Run: headless pygame with SDL's dummy video driver; simulated clock (each Clock.tick advances the game by its frame time, no real sleeping); random seed 0; keys injected as events and as key.get_pressed() state; mouse plan: one left click at the window centre at the start of phase 2, then a move to the lower-right quarter at the start of phase 3.
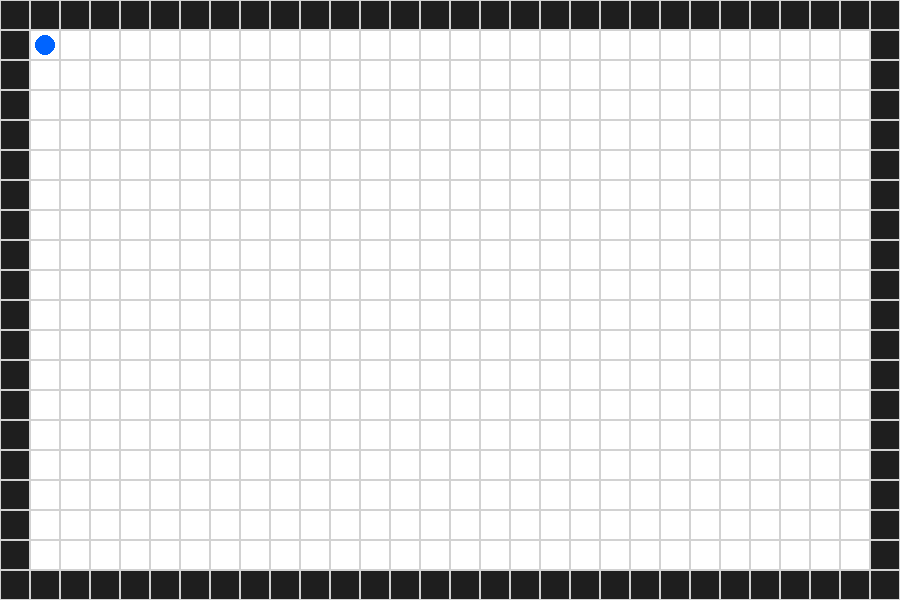
Frame 1 of 4 · flips 1–60 · no input
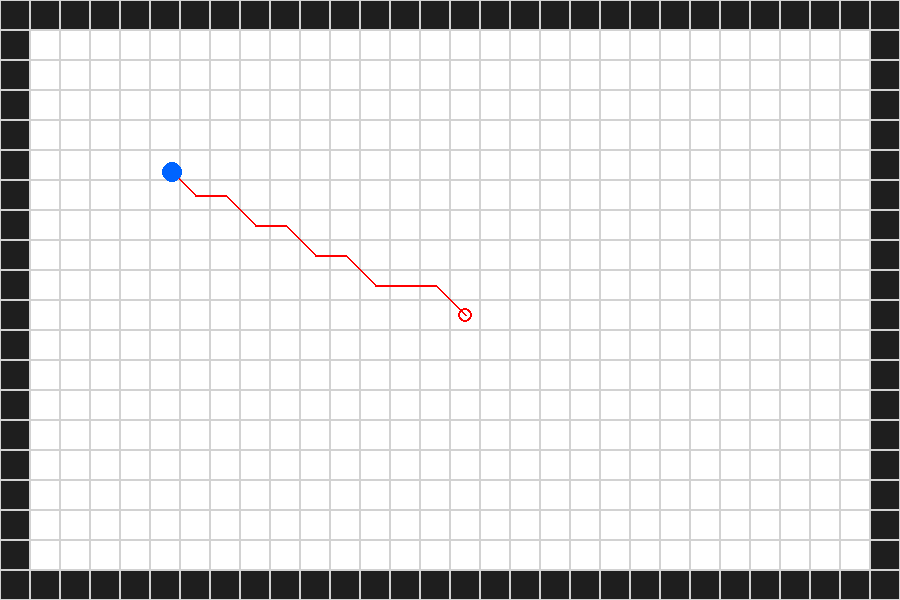
Frame 2 of 4 · flips 61–180 · clicked the window centre · tapped SPACE, RETURN · held RIGHT (→), D
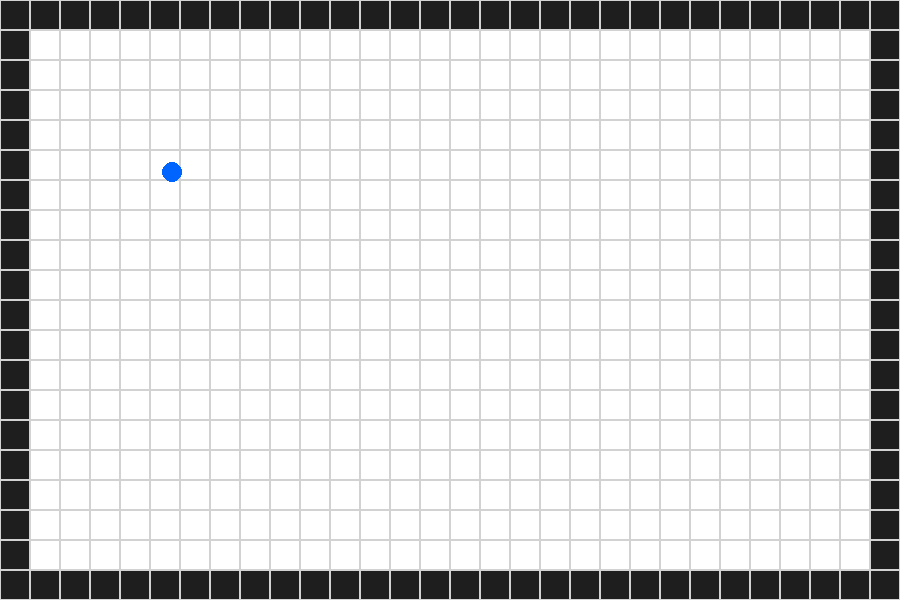
Frame 3 of 4 · flips 181–300 · moved the mouse to the lower-right quarter · held DOWN (↓), S
Frame 4 of 4 · flips 301–420 · held LEFT (←), A, UP (↑), W · screen unchanged from frame 3, image omitted

The pygame program that drew these frames:

import pygame
import math

# --- CONFIGURAZIONE ---
X_TOT, Y_TOT = 30, 20
DIM_NODO = 30
LARGHEZZA, ALTEZZA = X_TOT * DIM_NODO, Y_TOT * DIM_NODO
VELOCITA_ROBOT = 1.5 

# Colori
BIANCO, GRIGIO = (255, 255, 255), (210, 210, 210)
ROSSO, BLU = (255, 0, 0), (0, 100, 255)
NERO = (30, 30, 30)

class Nodo:
    def __init__(self, r, c):
        self.r, self.c = r, c
        self.x, self.y = c * DIM_NODO, r * DIM_NODO
        # Definiamo il centro una volta per tutte
        self.cx = self.x + DIM_NODO // 2
        self.cy = self.y + DIM_NODO // 2
        self.g = self.h = self.f = 0
        self.genitore = None
        self.tipo = "libero"

    def reset_calcoli(self):
        self.g = self.h = self.f = 0
        self.genitore = None

def algoritmo_a_star(griglia, inizio_pos_pixel, fine_pos_griglia):
    # Troviamo la cella basandoci su dove si trova il centro del robot
    c_inizio = int(inizio_pos_pixel[0] // DIM_NODO)
    r_inizio = int(inizio_pos_pixel[1] // DIM_NODO)
    
    r_fine, c_fine = fine_pos_griglia
    
    # Check bordi
    r_inizio = max(0, min(Y_TOT - 1, r_inizio))
    c_inizio = max(0, min(X_TOT - 1, c_inizio))

    nodo_inizio = griglia[r_inizio][c_inizio]
    nodo_fine = griglia[r_fine][c_fine]
    
    for riga in griglia: 
        for n in riga: n.reset_calcoli()

    open_list = [nodo_inizio]
    closed_list = set()

    while open_list:
        attuale = min(open_list, key=lambda n: n.f)
        open_list.remove(attuale)
        closed_list.add(attuale)

        if attuale == nodo_fine:
            cammino = []
            while attuale:
                cammino.append(attuale)
                attuale = attuale.genitore
            return cammino[::-1]

        for m in [(0,1),(0,-1),(1,0),(-1,0),(1,1),(1,-1),(-1,1),(-1,-1)]:
            r, c = attuale.r + m[0], attuale.c + m[1]
            if 0 <= r < Y_TOT and 0 <= c < X_TOT:
                vicino = griglia[r][c]
                if vicino in closed_list or vicino.tipo == "muro": continue
                
                # Calcolo euristica e costo basato sui centri
                dist = math.sqrt((vicino.cx - attuale.cx)**2 + (vicino.cy - attuale.cy)**2)
                nuovo_g = attuale.g + dist
                
                if vicino not in open_list or nuovo_g < vicino.g:
                    vicino.g = nuovo_g
                    vicino.h = math.sqrt((vicino.cx - nodo_fine.cx)**2 + (vicino.cy - nodo_fine.cy)**2)
                    vicino.f = vicino.g + vicino.h
                    vicino.genitore = attuale
                    if vicino not in open_list: open_list.append(vicino)
    return []

def crea_bordi(griglia):
    for r in range(Y_TOT):
        for c in range(X_TOT):
            if r == 0 or r == Y_TOT - 1 or c == 0 or c == X_TOT - 1:
                griglia[r][c].tipo = "muro"

def main():
    pygame.init()
    screen = pygame.display.set_mode((LARGHEZZA, ALTEZZA))
    pygame.display.set_caption("Robot al CENTRO PERFETTO")
    clock = pygame.time.Clock()
    
    griglia = [[Nodo(r, c) for c in range(X_TOT)] for r in range(Y_TOT)]
    crea_bordi(griglia)

    # Inizializzazione al centro della cella (1,1)
    robot_x = 1 * DIM_NODO + DIM_NODO // 2
    robot_y = 1 * DIM_NODO + DIM_NODO // 2
    target_pos = None
    percorso = []

    running = True
    while running:
        screen.fill(BIANCO)
        
        for riga in griglia:
            for n in riga:
                if n.tipo == "muro":
                    pygame.draw.rect(screen, NERO, (n.x, n.y, DIM_NODO, DIM_NODO))
                pygame.draw.rect(screen, GRIGIO, (n.x, n.y, DIM_NODO, DIM_NODO), 1)

        for event in pygame.event.get():
            if event.type == pygame.QUIT: running = False
            if event.type == pygame.MOUSEBUTTONDOWN:
                mx, my = pygame.mouse.get_pos()
                r, c = my // DIM_NODO, mx // DIM_NODO
                if 0 < r < Y_TOT-1 and 0 < c < X_TOT-1:
                    if event.button == 1: target_pos = (r, c)
                    elif event.button == 3:
                        griglia[r][c].tipo = "muro" if griglia[r][c].tipo == "libero" else "libero"

            if event.type == pygame.KEYDOWN:
                if event.key == pygame.K_r:
                    for riga in griglia:
                        for n in riga: n.tipo = "libero"
                    crea_bordi(griglia)
                    robot_x, robot_y = 1.5 * DIM_NODO, 1.5 * DIM_NODO
                    target_pos, percorso = None, []
                if event.key == pygame.K_s:
                    target_pos, percorso = None, []

        # --- MOVIMENTO CORRETTO ---
        if target_pos:
            percorso = algoritmo_a_star(griglia, (robot_x, robot_y), target_pos)
            
            if len(percorso) > 1:
                # Puntiamo al centro della PROSSIMA cella
                prossimo = percorso[1]
                tx, ty = prossimo.cx, prossimo.cy
                
                dx, dy = tx - robot_x, ty - robot_y
                dist = math.sqrt(dx**2 + dy**2)
                
                if dist > VELOCITA_ROBOT:
                    robot_x += (dx / dist) * VELOCITA_ROBOT
                    robot_y += (dy / dist) * VELOCITA_ROBOT
                else:
                    # Raggiunto il centro della cella intermedia
                    robot_x, robot_y = tx, ty
            elif len(percorso) == 1:
                # Siamo già nella cella meta, puntiamo al suo centro esatto
                meta_nodo = griglia[target_pos[0]][target_pos[1]]
                dx, dy = meta_nodo.cx - robot_x, meta_nodo.cy - robot_y
                dist = math.sqrt(dx**2 + dy**2)
                
                if dist > VELOCITA_ROBOT:
                    robot_x += (dx / dist) * VELOCITA_ROBOT
                    robot_y += (dy / dist) * VELOCITA_ROBOT
                else:
                    robot_x, robot_y = meta_nodo.cx, meta_nodo.cy
                    target_pos = None # STOP DEFINITIVO

        # Disegno Linea Rossa tra i centri
        if percorso and len(percorso) > 1:
            punti = [(n.cx, n.cy) for n in percorso]
            pygame.draw.lines(screen, ROSSO, False, punti, 2)

        # Disegno Robot (Blu) e Meta (Rosso)
        pygame.draw.circle(screen, BLU, (int(robot_x), int(robot_y)), DIM_NODO//3)
        if target_pos:
            mx = target_pos[1] * DIM_NODO + DIM_NODO // 2
            my = target_pos[0] * DIM_NODO + DIM_NODO // 2
            pygame.draw.circle(screen, ROSSO, (mx, my), DIM_NODO//4, 2)

        pygame.display.flip()
        clock.tick(60)

    pygame.quit()

if __name__ == "__main__":
    main()
